24-way image classification set "fruits-360_dataset_100x100" from GitHub (BakiAkgun1/Fruit_360_Predict_Model_With_Deep_Learning); label vocabulary: apple 6, apple braeburn, apple crimson snow, apple golden 1, apple golden 2, apple golden 3, apple granny smith, apple hit, apple pink lady, apple red 1, apple red 2, apple red 3, apple red delicious, apple red yellow, apple rotten, white cabbage, carrot, cucumber 1, cucumber 3, long eggplant, pear 1, pear 3, zucchini, dark zucchini.

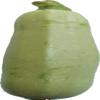
Label: zucchini

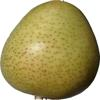
Label: pear 1

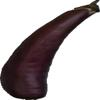
Label: long eggplant

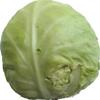
Label: white cabbage

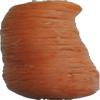
Label: carrot

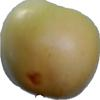
Label: apple 6
